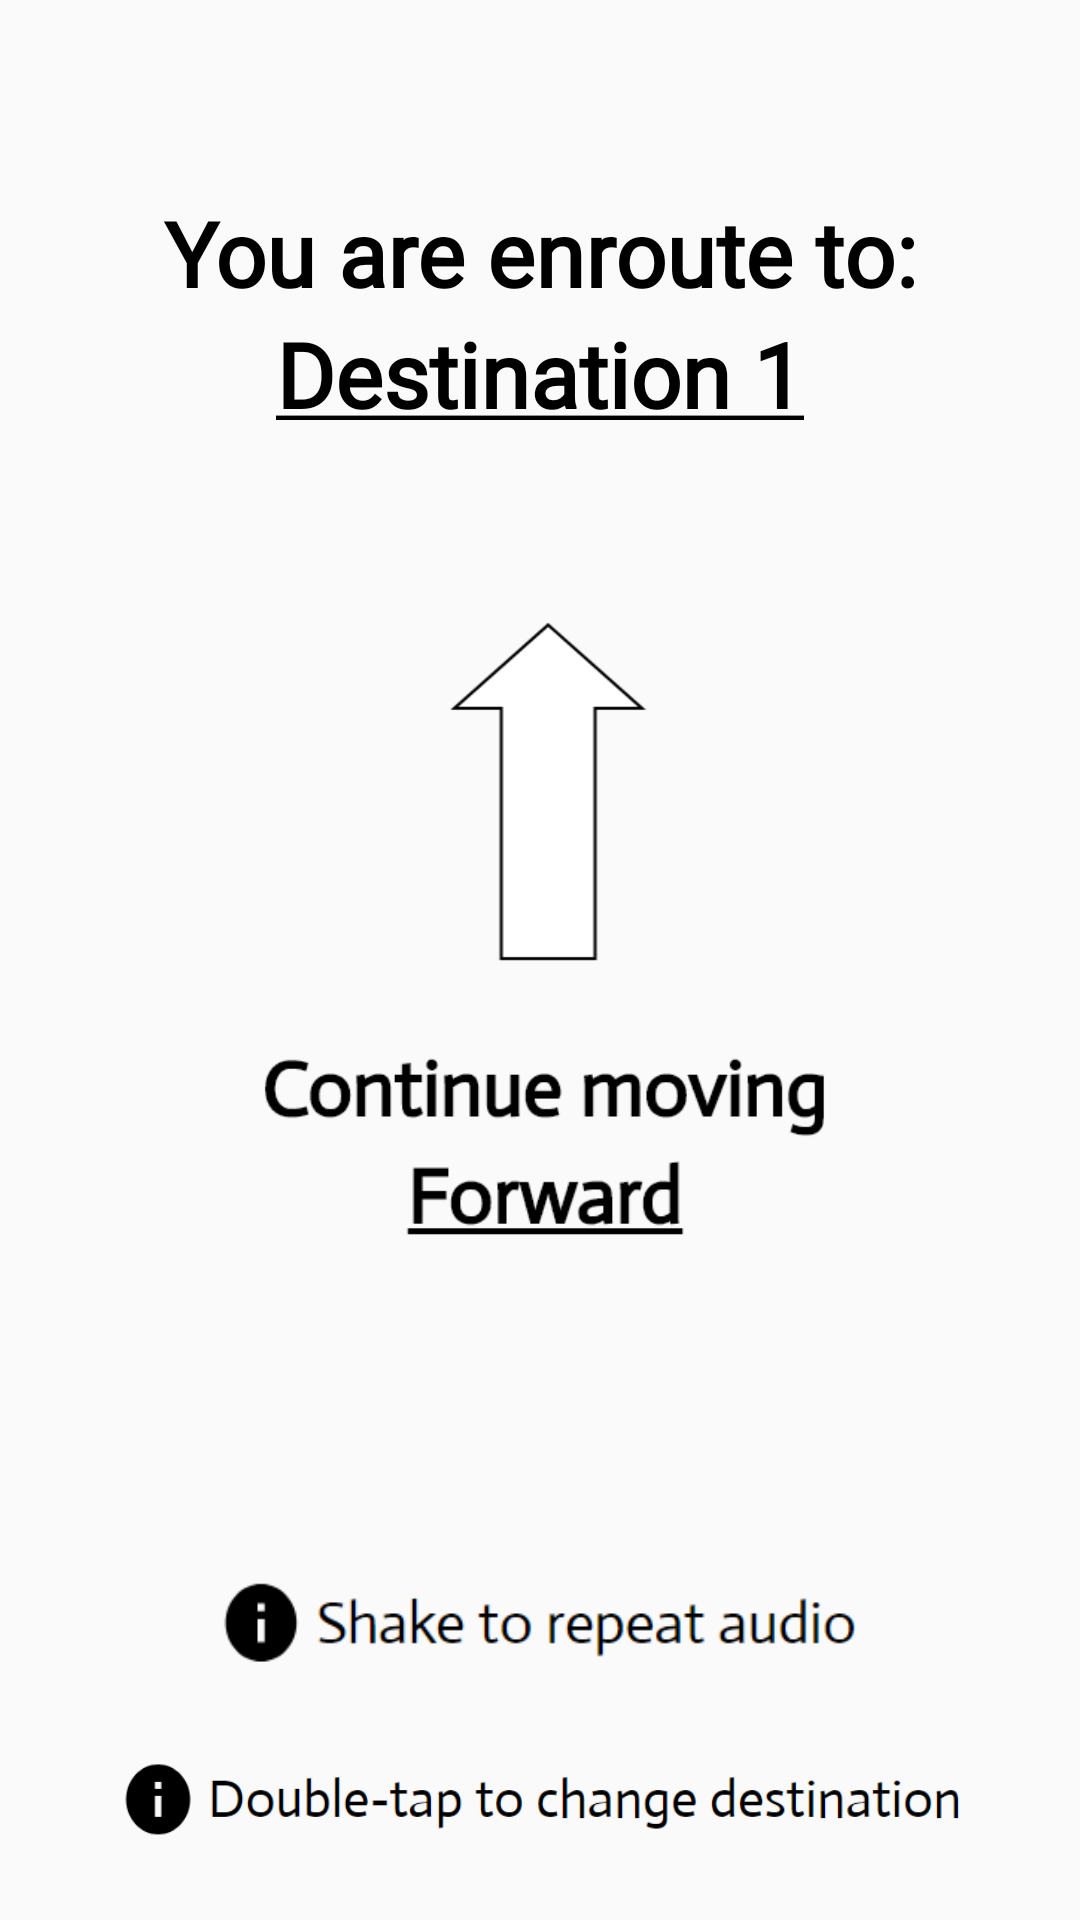

Android layout source for this screen:
<!-- AndroidManifest.xml: application theme AppTheme -->
<!-- res/layout/activity_nav.xml -->
<android.support.constraint.ConstraintLayout
    xmlns:android="http://schemas.android.com/apk/res/android"
    xmlns:app="http://schemas.android.com/apk/res-auto"
    android:layout_width="match_parent"
    android:layout_height="match_parent"
    android:background="@color/background_white"
    android:orientation="horizontal">

    <android.support.constraint.Guideline
        android:id="@+id/left_guideline"
        android:layout_width="wrap_content"
        android:layout_height="wrap_content"
        android:orientation="vertical"
        app:layout_constraintGuide_percent="0.2" />

    <android.support.constraint.Guideline
        android:id="@+id/right_guideline"
        android:layout_width="wrap_content"
        android:layout_height="wrap_content"
        android:orientation="vertical"
        app:layout_constraintGuide_percent="0.8" />

    <android.support.constraint.Guideline
        android:id="@+id/top_guideline"
        android:layout_width="wrap_content"
        android:layout_height="wrap_content"
        android:orientation="horizontal"
        app:layout_constraintGuide_percent="0.1" />

    <android.support.constraint.Guideline
        android:id="@+id/bottom_guideline"
        android:layout_width="wrap_content"
        android:layout_height="wrap_content"
        android:orientation="horizontal"
        app:layout_constraintGuide_percent="0.75" />

    <android.support.constraint.Guideline
        android:id="@+id/left_guideline2"
        android:layout_width="wrap_content"
        android:layout_height="wrap_content"
        android:orientation="vertical"
        app:layout_constraintGuide_percent="0.1" />

    <android.support.constraint.Guideline
        android:id="@+id/right_guideline2"
        android:layout_width="wrap_content"
        android:layout_height="wrap_content"
        android:orientation="vertical"
        app:layout_constraintGuide_percent="0.9" />

    <TextView
        android:id="@+id/destination_placeholder"
        android:layout_width="0dp"
        android:layout_height="wrap_content"
        android:gravity="center_horizontal"
        app:layout_constraintLeft_toLeftOf="@+id/left_guideline2"
        app:layout_constraintRight_toLeftOf="@+id/right_guideline2"
        app:layout_constraintTop_toBottomOf="@+id/top_guideline"
        android:text="@string/enroute"
        android:textColor="@color/black"
        android:textSize="30dp"
        android:textStyle="bold"
        android:fontFamily="@font/actor"/>

    
    <TextView
        android:id="@+id/tv_destination"
        android:layout_width="0dp"
        android:layout_height="wrap_content"
        android:gravity="center_horizontal"
        app:layout_constraintLeft_toLeftOf="@+id/left_guideline2"
        app:layout_constraintRight_toLeftOf="@+id/right_guideline2"
        app:layout_constraintTop_toBottomOf="@+id/destination_placeholder"
        android:text="@string/dest"
        android:textColor="@color/black"
        android:textSize="30dp"
        android:textStyle="bold"
        android:fontFamily="@font/actor"/>

    
    <ImageView
        android:id="@+id/iv_direction"
        android:layout_width="0dp"
        android:layout_height="wrap_content"
        android:contentDescription="@string/move"
        app:layout_constraintBottom_toTopOf="@+id/bottom_guideline"
        app:layout_constraintHorizontal_bias="0.0"
        app:layout_constraintLeft_toLeftOf="@+id/left_guideline"
        app:layout_constraintRight_toLeftOf="@+id/right_guideline"
        app:layout_constraintTop_toBottomOf="@+id/tv_destination"
        app:layout_constraintVertical_bias="0.507"
        app:srcCompat="@drawable/move_forward" />

    
    <TextView
        android:id="@+id/passby_alert_placeholder"
        android:layout_width="0dp"
        android:layout_height="40dp"
        android:gravity="center_horizontal"
        android:visibility="invisible"
        app:layout_constraintLeft_toLeftOf="@+id/left_guideline2"
        app:layout_constraintRight_toLeftOf="@+id/right_guideline2"
        app:layout_constraintTop_toBottomOf="@id/bottom_guideline"
        android:text="@string/passby"
        android:textColor="@color/black"
        android:textSize="20dp"
        android:textStyle="italic"
        android:fontFamily="@font/actor"/>

    <ImageView
        android:id="@+id/audio_repeat_placeholder"
        android:layout_width="0dp"
        android:layout_height="40dp"
        app:layout_constraintLeft_toLeftOf="@+id/left_guideline2"
        app:layout_constraintRight_toLeftOf="@+id/right_guideline2"
        app:layout_constraintTop_toBottomOf="@id/passby_alert_placeholder"
        android:contentDescription="@string/audio_repeat"
        app:srcCompat="@drawable/audio_repeat" />

    <ImageView
        android:id="@+id/change_dest_placeholder"
        android:layout_width="0dp"
        android:layout_height="44dp"
        app:layout_constraintLeft_toLeftOf="@+id/left_guideline2"
        app:layout_constraintRight_toLeftOf="@+id/right_guideline2"
        app:layout_constraintTop_toBottomOf="@id/audio_repeat_placeholder"
        app:layout_constraintBottom_toBottomOf="parent"
        android:contentDescription="@string/change_dest"
        app:srcCompat="@drawable/change_dest" />

    

</android.support.constraint.ConstraintLayout>
<!-- resources referenced by this layout -->
<resources>
  <color name="background_white">#FAFAFA</color>
  <color name="black">#000000</color>
  <!-- drawable audio_repeat: png bitmap (drawable-v24, 4391 bytes) -->
  <!-- drawable change_dest: png bitmap (drawable, 8434 bytes) -->
  <!-- drawable move_forward: png bitmap (drawable, 9902 bytes) -->
  <string name="audio_repeat">Shake to repeat audio</string>
  <string name="change_dest">Double tap to change destination</string>
  <string name="dest"><u>Destination 1</u></string>
  <string name="enroute">You are enroute to:</string>
  <string name="move">Move towards direction</string>
  <string name="passby">You have just walked pass: </string>
  <style name="AppTheme" parent="Theme.AppCompat.Light.DarkActionBar">
          
          <item name="colorPrimary">@color/colorPrimary</item>
          <item name="colorPrimaryDark">@color/colorPrimaryDark</item>
          <item name="colorAccent">@color/colorAccent</item>
      </style>
  <color name="colorPrimary">@color/action_bar</color>
  <color name="colorPrimaryDark">@color/action_bar_dark</color>
  <color name="colorAccent">#FF4081</color>
  <color name="action_bar">#ff596569</color>
  <color name="action_bar_dark">#ff313d41</color>
</resources>
